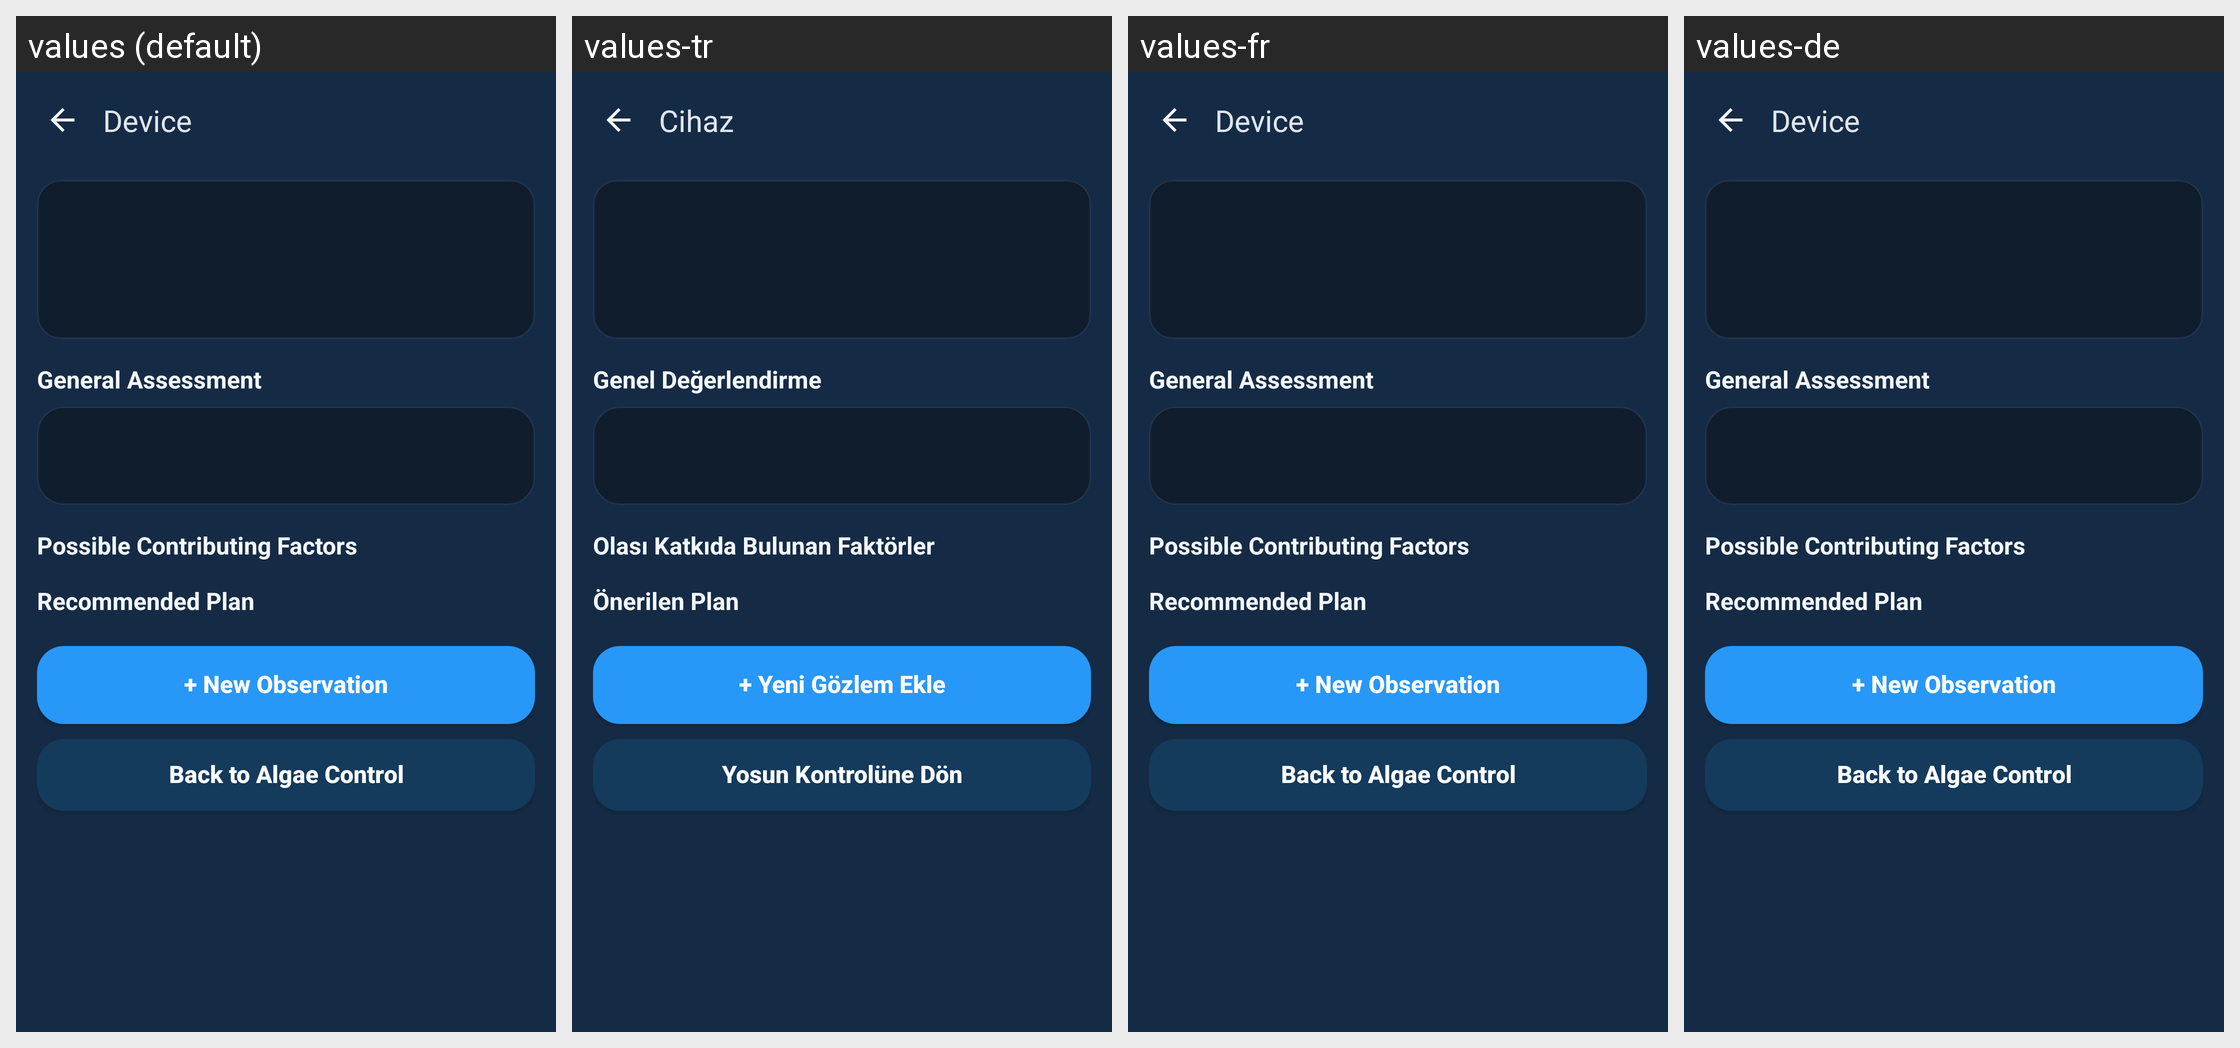

Strings drawn on this Android screen and how each of the app's shown locales translates them:
Android screen res/layout/fragment_tank_algae_analysis.xml rendered under 4 locales, left to right: values (default), values-tr, values-fr, values-de. Device: Nexus 5 (rendered at 1080×1920; each locale shown at half size, 540×960, under a caption strip naming it); theme AppTheme.
Other locales in the repository, not shown: values-es.
Strings drawn on this screen, with the default value and each locale's value (text and hints the layout hard-codes, and strings that could not be matched under every locale, appear in the picture but are not listed):

algae_analysis_general_title
  values: General Assessment
  values-tr: Genel Değerlendirme
  values-fr: General Assessment  [not translated; the default value is used]
  values-de: General Assessment  [not translated; the default value is used]

algae_analysis_factors_title
  values: Possible Contributing Factors
  values-tr: Olası Katkıda Bulunan Faktörler
  values-fr: Possible Contributing Factors  [not translated; the default value is used]
  values-de: Possible Contributing Factors  [not translated; the default value is used]

algae_analysis_plan_title
  values: Recommended Plan
  values-tr: Önerilen Plan
  values-fr: Recommended Plan  [not translated; the default value is used]
  values-de: Recommended Plan  [not translated; the default value is used]

algae_analysis_new_observation
  values: + New Observation
  values-tr: + Yeni Gözlem Ekle
  values-fr: + New Observation  [not translated; the default value is used]
  values-de: + New Observation  [not translated; the default value is used]

algae_analysis_back
  values: Back to Algae Control
  values-tr: Yosun Kontrolüne Dön
  values-fr: Back to Algae Control  [not translated; the default value is used]
  values-de: Back to Algae Control  [not translated; the default value is used]

screen_title_device
  values: Device
  values-tr: Cihaz
  values-fr: Device  [not translated; the default value is used]
  values-de: Device  [not translated; the default value is used]
